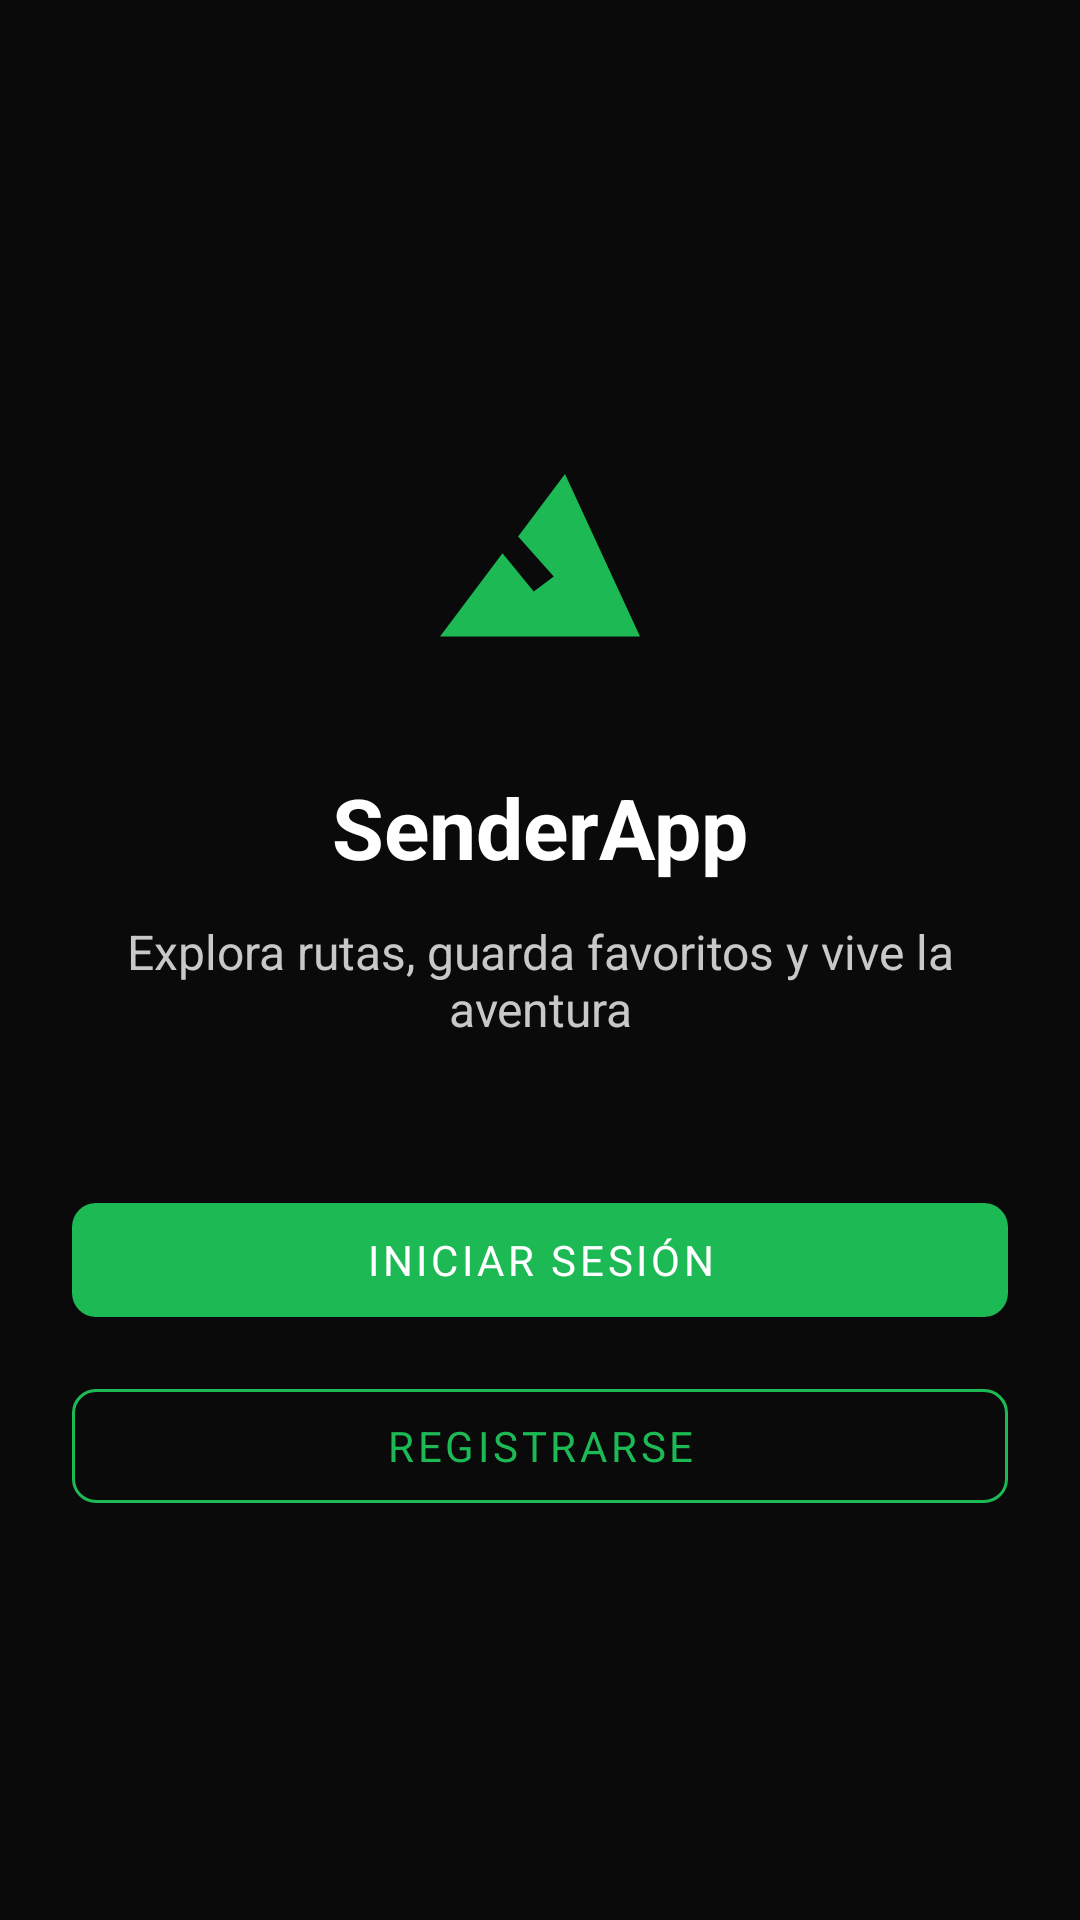

Reconstruct the res/layout file that produces this screen, plus the resources it refers to.
<!-- AndroidManifest.xml: application theme Theme.SenderApp -->
<!-- res/layout/activity_welcome.xml -->
<?xml version="1.0" encoding="utf-8"?>
<androidx.constraintlayout.widget.ConstraintLayout xmlns:android="http://schemas.android.com/apk/res/android"
    xmlns:app="http://schemas.android.com/apk/res-auto"
    android:layout_width="match_parent"
    android:layout_height="match_parent"
    android:background="@color/background_main"
    android:padding="24dp">

    <ImageView
        android:id="@+id/welcomeLogo"
        android:layout_width="100dp"
        android:layout_height="100dp"
        android:contentDescription="@string/logo_desc"
        android:src="@drawable/ic_mountain"
        app:layout_constraintBottom_toTopOf="@id/welcomeTitle"
        app:layout_constraintEnd_toEndOf="parent"
        app:layout_constraintStart_toStartOf="parent"
        app:layout_constraintTop_toTopOf="parent"
        app:layout_constraintVertical_chainStyle="packed" />

    <TextView
        android:id="@+id/welcomeTitle"
        android:layout_width="wrap_content"
        android:layout_height="wrap_content"
        android:layout_marginTop="24dp"
        android:text="@string/welcome_title"
        android:textColor="@color/text_primary"
        android:textSize="28sp"
        android:textStyle="bold"
        app:layout_constraintBottom_toTopOf="@id/welcomeSubtitle"
        app:layout_constraintEnd_toEndOf="parent"
        app:layout_constraintStart_toStartOf="parent"
        app:layout_constraintTop_toBottomOf="@id/welcomeLogo" />

    <TextView
        android:id="@+id/welcomeSubtitle"
        android:layout_width="0dp"
        android:layout_height="wrap_content"
        android:layout_marginTop="12dp"
        android:gravity="center"
        android:text="@string/welcome_subtitle"
        android:textColor="@color/text_secondary"
        android:textSize="16sp"
        app:layout_constraintBottom_toTopOf="@id/btnStartLogin"
        app:layout_constraintEnd_toEndOf="parent"
        app:layout_constraintStart_toStartOf="parent"
        app:layout_constraintTop_toBottomOf="@id/welcomeTitle" />

    <com.google.android.material.button.MaterialButton
        android:id="@+id/btnStartLogin"
        android:layout_width="0dp"
        android:layout_height="50dp"
        android:layout_marginTop="48dp"
        android:minHeight="48dp"
        android:text="@string/btn_start_login"
        android:textColor="@color/text_primary"
        app:backgroundTint="@color/green_primary"
        app:cornerRadius="8dp"
        app:layout_constraintBottom_toTopOf="@id/btnRegister"
        app:layout_constraintEnd_toEndOf="parent"
        app:layout_constraintStart_toStartOf="parent"
        app:layout_constraintTop_toBottomOf="@id/welcomeSubtitle" />

    <com.google.android.material.button.MaterialButton
        android:id="@+id/btnRegister"
        style="@style/Widget.MaterialComponents.Button.OutlinedButton"
        android:layout_width="0dp"
        android:layout_height="50dp"
        android:layout_marginTop="12dp"
        android:minHeight="48dp"
        android:text="@string/btn_register"
        android:textColor="@color/green_primary"
        app:cornerRadius="8dp"
        app:layout_constraintBottom_toBottomOf="parent"
        app:layout_constraintEnd_toEndOf="parent"
        app:layout_constraintStart_toStartOf="parent"
        app:layout_constraintTop_toBottomOf="@id/btnStartLogin"
        app:strokeColor="@color/green_primary" />

</androidx.constraintlayout.widget.ConstraintLayout>
<!-- resources referenced by this layout -->
<resources>
  <color name="background_main">#0A0A0A</color>
  <color name="green_primary">#1DB954</color>
  <color name="text_primary">#FFFFFF</color>
  <color name="text_secondary">#C8C8C8</color>
  <!-- drawable ic_mountain (drawable) -->
  <?xml version="1.0" encoding="utf-8"?>
  <vector xmlns:android="http://schemas.android.com/apk/res/android"
      android:width="90dp"
      android:height="90dp"
      android:viewportWidth="24"
      android:viewportHeight="24">
      <path
          android:fillColor="@color/green_primary"
          android:pathData="M14,6l-3.75,5 2.85,3.2 -1.6,1.2L9,12.33 4,19h16L14,6z" />
  </vector>
  <string name="btn_register">Registrarse</string>
  <string name="btn_start_login">Iniciar sesión</string>
  <string name="logo_desc">Logo SenderApp</string>
  <string name="welcome_subtitle">Explora rutas, guarda favoritos y vive la aventura</string>
  <string name="welcome_title">SenderApp</string>
  <style name="Theme.SenderApp" parent="Theme.MaterialComponents.DayNight.NoActionBar">
          <item name="colorPrimary">@color/green_primary</item>
          <item name="colorPrimaryVariant">@color/green_secondary</item>
          <item name="colorOnPrimary">@color/text_primary</item>
          <item name="android:statusBarColor">@color/background_main</item>
          <item name="android:navigationBarColor">@color/background_main</item>
          <item name="android:windowBackground">@color/background_main</item>
          <item name="android:fontFamily">sans-serif</item>
      </style>
  <color name="green_secondary">#18A844</color>
</resources>
